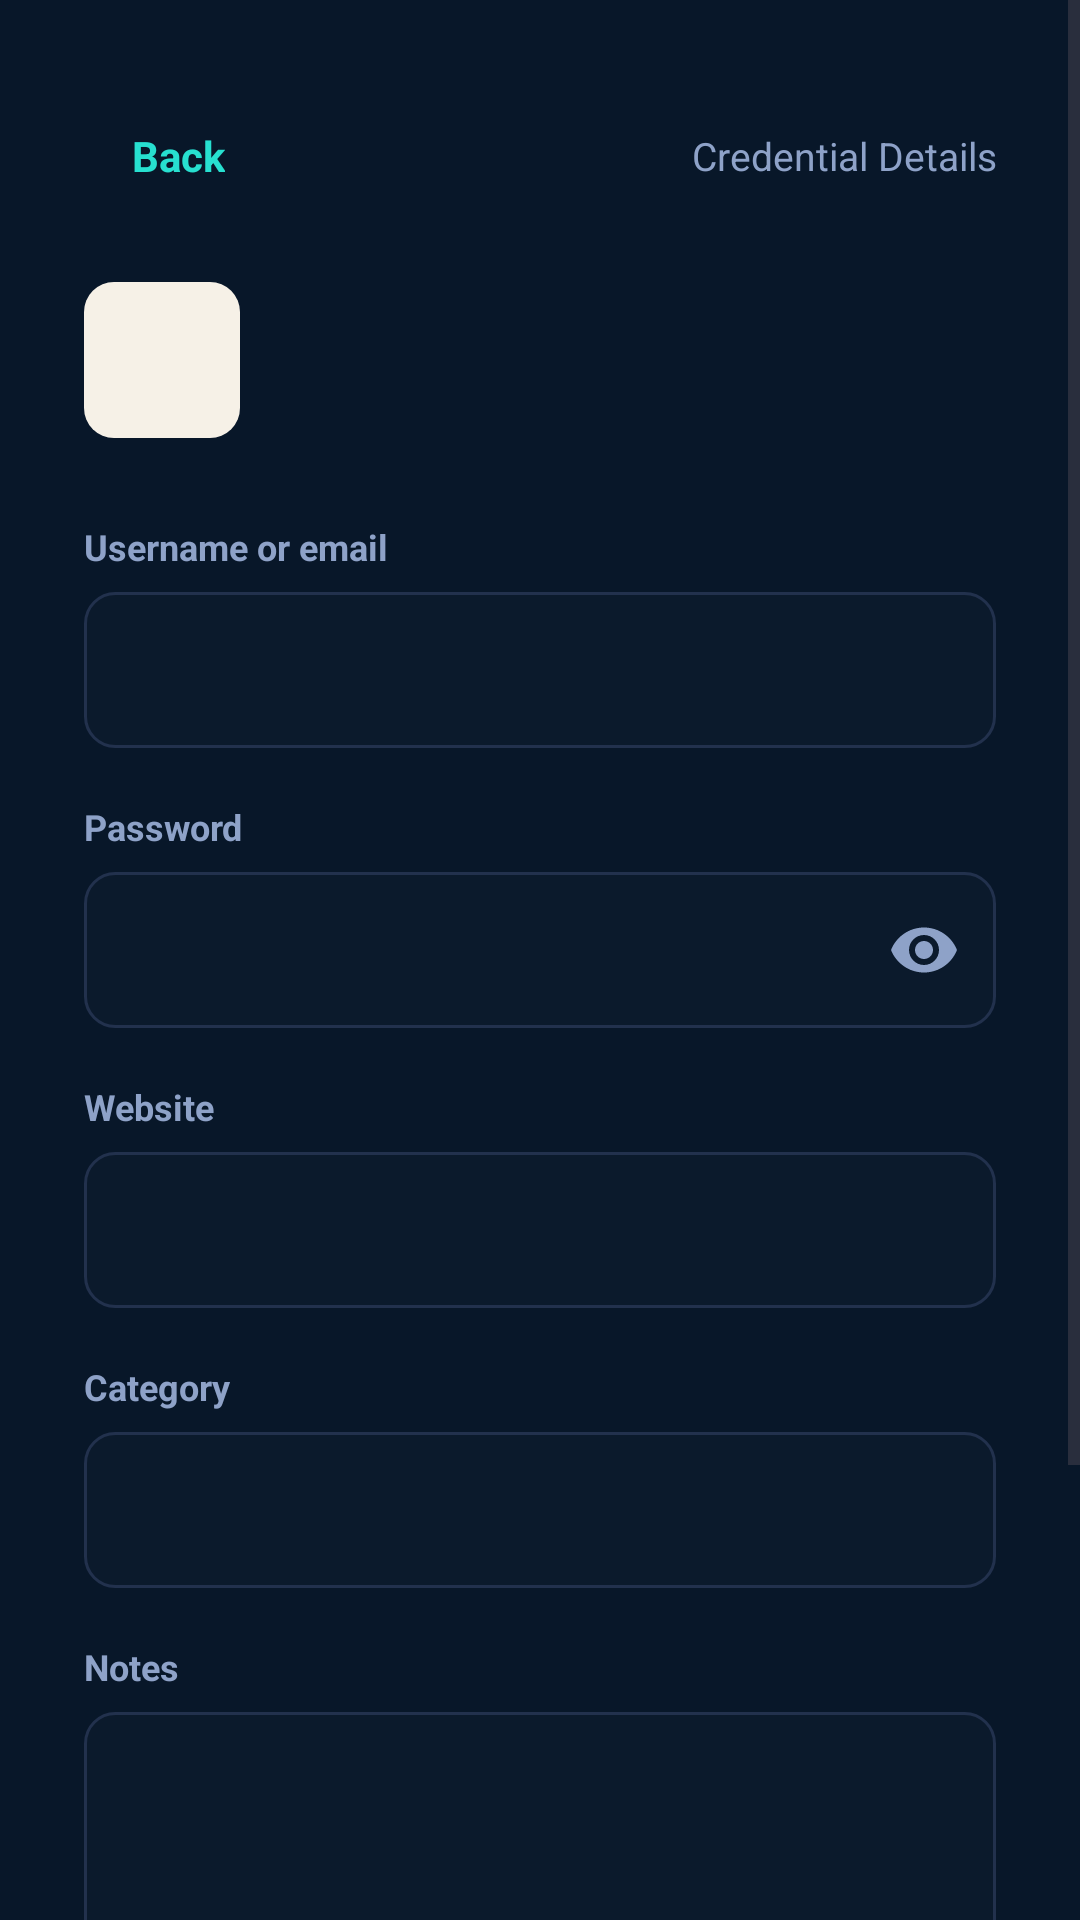

Reconstruct the res/layout file that produces this screen, plus the resources it refers to.
<!-- AndroidManifest.xml: application theme Theme.SafeKey -->
<!-- res/layout/activity_credential_details.xml -->
<?xml version="1.0" encoding="utf-8"?>
<androidx.constraintlayout.widget.ConstraintLayout
    xmlns:android="http://schemas.android.com/apk/res/android"
    xmlns:app="http://schemas.android.com/apk/res-auto"
    xmlns:tools="http://schemas.android.com/tools"
    android:id="@+id/rootCredentialDetails"
    android:layout_width="match_parent"
    android:layout_height="match_parent"
    android:background="@color/vault_background">

    <ScrollView
        android:layout_width="0dp"
        android:layout_height="0dp"
        android:clipToPadding="false"
        android:fillViewport="true"
        app:layout_constraintBottom_toBottomOf="parent"
        app:layout_constraintEnd_toEndOf="parent"
        app:layout_constraintStart_toStartOf="parent"
        app:layout_constraintTop_toTopOf="parent">

        <LinearLayout
            android:layout_width="match_parent"
            android:layout_height="wrap_content"
            android:orientation="vertical"
            android:paddingStart="28dp"
            android:paddingTop="28dp"
            android:paddingEnd="28dp"
            android:paddingBottom="32dp">

            
            <LinearLayout
                android:layout_width="match_parent"
                android:layout_height="48dp"
                android:gravity="center_vertical"
                android:orientation="horizontal">

                <TextView
                    android:id="@+id/buttonBackCredentialDetails"
                    android:layout_width="wrap_content"
                    android:layout_height="48dp"
                    android:gravity="center"
                    android:paddingStart="16dp"
                    android:paddingEnd="16dp"
                    android:text="@string/credential_details_back"
                    android:textColor="@color/vault_accent"
                    android:textSize="14sp"
                    android:textStyle="bold" />

                <TextView
                    android:layout_width="0dp"
                    android:layout_height="wrap_content"
                    android:layout_weight="1"
                    android:gravity="end"
                    android:text="@string/credential_details_title"
                    android:textColor="@color/vault_text_secondary"
                    android:textSize="13sp" />

            </LinearLayout>

            
            <LinearLayout
                android:layout_width="match_parent"
                android:layout_height="wrap_content"
                android:layout_marginTop="18dp"
                android:layout_marginBottom="28dp"
                android:gravity="center_vertical"
                android:orientation="horizontal">

                <TextView
                    android:id="@+id/textCredentialDetailsLogo"
                    android:layout_width="52dp"
                    android:layout_height="52dp"
                    android:background="@drawable/vault_logo_bg"
                    android:gravity="center"
                    android:textColor="@color/vault_chip_text_dark"
                    android:textSize="19sp"
                    android:textStyle="bold"
                    tools:text="G" />

                <LinearLayout
                    android:layout_width="0dp"
                    android:layout_height="wrap_content"
                    android:layout_marginStart="16dp"
                    android:layout_weight="1"
                    android:orientation="vertical">

                    <TextView
                        android:id="@+id/textCredentialDetailsName"
                        android:layout_width="match_parent"
                        android:layout_height="wrap_content"
                        android:ellipsize="end"
                        android:maxLines="1"
                        android:textColor="@color/vault_text_primary"
                        android:textSize="24sp"
                        android:textStyle="bold"
                        tools:text="Google" />

                    <TextView
                        android:id="@+id/textCredentialDetailsDomain"
                        android:layout_width="match_parent"
                        android:layout_height="wrap_content"
                        android:layout_marginTop="3dp"
                        android:ellipsize="end"
                        android:maxLines="1"
                        android:textColor="@color/vault_text_secondary"
                        android:textSize="12sp"
                        tools:text="accounts.google.com" />

                </LinearLayout>

            </LinearLayout>

            
            <TextView
                android:layout_width="match_parent"
                android:layout_height="wrap_content"
                android:text="@string/credential_details_username"
                android:textColor="@color/vault_text_secondary"
                android:textSize="12sp"
                android:textStyle="bold" />

            <TextView
                android:id="@+id/textCredentialDetailsUsername"
                android:layout_width="match_parent"
                android:layout_height="52dp"
                android:layout_marginTop="7dp"
                android:layout_marginBottom="18dp"
                android:background="@drawable/vault_field_bg"
                android:gravity="center_vertical"
                android:paddingStart="14dp"
                android:paddingEnd="14dp"
                android:textColor="@color/vault_text_primary"
                android:textSize="14sp"
                tools:text="user@gmail.com" />

            
            <TextView
                android:layout_width="match_parent"
                android:layout_height="wrap_content"
                android:text="@string/credential_details_password"
                android:textColor="@color/vault_text_secondary"
                android:textSize="12sp"
                android:textStyle="bold" />

            <FrameLayout
                android:layout_width="match_parent"
                android:layout_height="52dp"
                android:layout_marginTop="7dp"
                android:layout_marginBottom="18dp">

                <TextView
                    android:id="@+id/textCredentialDetailsPassword"
                    android:layout_width="match_parent"
                    android:layout_height="match_parent"
                    android:background="@drawable/vault_field_bg"
                    android:gravity="center_vertical"
                    android:paddingStart="14dp"
                    android:paddingEnd="52dp"
                    android:textColor="@color/vault_text_primary"
                    android:textSize="14sp"
                    tools:text="••••••••••••" />

                <androidx.appcompat.widget.AppCompatImageButton
                    android:id="@+id/buttonToggleDetailsPassword"
                    android:layout_width="48dp"
                    android:layout_height="48dp"
                    android:layout_gravity="end|center_vertical"
                    android:background="@android:color/transparent"
                    android:contentDescription="@string/show_password_content_description"
                    android:padding="12dp"
                    app:srcCompat="@drawable/ic_password_visible" />

            </FrameLayout>

            
            <TextView
                android:layout_width="match_parent"
                android:layout_height="wrap_content"
                android:text="@string/credential_details_website"
                android:textColor="@color/vault_text_secondary"
                android:textSize="12sp"
                android:textStyle="bold" />

            <TextView
                android:id="@+id/textCredentialDetailsWebsite"
                android:layout_width="match_parent"
                android:layout_height="52dp"
                android:layout_marginTop="7dp"
                android:layout_marginBottom="18dp"
                android:background="@drawable/vault_field_bg"
                android:gravity="center_vertical"
                android:paddingStart="14dp"
                android:paddingEnd="14dp"
                android:textColor="@color/vault_text_primary"
                android:textSize="14sp"
                tools:text="accounts.google.com" />

            
            <TextView
                android:layout_width="match_parent"
                android:layout_height="wrap_content"
                android:text="@string/credential_details_category"
                android:textColor="@color/vault_text_secondary"
                android:textSize="12sp"
                android:textStyle="bold" />

            <TextView
                android:id="@+id/textCredentialDetailsCategory"
                android:layout_width="match_parent"
                android:layout_height="52dp"
                android:layout_marginTop="7dp"
                android:layout_marginBottom="18dp"
                android:background="@drawable/vault_field_bg"
                android:gravity="center_vertical"
                android:paddingStart="14dp"
                android:paddingEnd="14dp"
                android:textColor="@color/vault_text_primary"
                android:textSize="14sp"
                tools:text="Login" />

            
            <TextView
                android:layout_width="match_parent"
                android:layout_height="wrap_content"
                android:text="@string/credential_details_notes"
                android:textColor="@color/vault_text_secondary"
                android:textSize="12sp"
                android:textStyle="bold" />

            <TextView
                android:id="@+id/textCredentialDetailsNotes"
                android:layout_width="match_parent"
                android:layout_height="96dp"
                android:layout_marginTop="7dp"
                android:layout_marginBottom="28dp"
                android:background="@drawable/vault_field_bg"
                android:gravity="top|start"
                android:padding="14dp"
                android:textColor="@color/vault_text_primary"
                android:textSize="14sp"
                tools:text="Personal account." />

            
            <TextView
                android:id="@+id/buttonEditCredential"
                android:layout_width="match_parent"
                android:layout_height="52dp"
                android:background="@drawable/vault_add_credential_bg"
                android:gravity="center"
                android:text="@string/credential_details_edit"
                android:textColor="@color/vault_accent"
                android:textSize="14sp"
                android:textStyle="bold" />

            
            <TextView
                android:id="@+id/buttonDeleteCredential"
                android:layout_width="match_parent"
                android:layout_height="48dp"
                android:layout_marginTop="12dp"
                android:gravity="center"
                android:text="@string/credential_details_delete"
                android:textColor="@android:color/holo_red_light"
                android:textSize="14sp"
                android:textStyle="bold" />

        </LinearLayout>

    </ScrollView>

</androidx.constraintlayout.widget.ConstraintLayout>
<!-- resources referenced by this layout -->
<resources>
  <color name="vault_accent">#27E0D0</color>
  <color name="vault_background">#081729</color>
  <color name="vault_chip_text_dark">#062420</color>
  <color name="vault_text_primary">#F6F1E7</color>
  <color name="vault_text_secondary">#8EA2C8</color>
  <!-- drawable ic_password_visible (drawable) -->
  <?xml version="1.0" encoding="utf-8"?>
  <vector xmlns:android="http://schemas.android.com/apk/res/android"
      android:width="24dp"
      android:height="24dp"
      android:viewportWidth="24"
      android:viewportHeight="24">
  
      <path
          android:fillColor="@color/vault_text_secondary"
          android:pathData="M12,4.5C7,4.5 2.73,7.61 1,12c1.73,4.39 6,7.5 11,7.5s9.27,-3.11 11,-7.5C21.27,7.61 17,4.5 12,4.5zM12,17c-2.76,0 -5,-2.24 -5,-5s2.24,-5 5,-5 5,2.24 5,5 -2.24,5 -5,5zM12,9c-1.66,0 -3,1.34 -3,3s1.34,3 3,3 3,-1.34 3,-3 -1.34,-3 -3,-3z" />
  </vector>
  <!-- drawable vault_add_credential_bg (drawable) -->
  <?xml version="1.0" encoding="utf-8"?>
  <shape xmlns:android="http://schemas.android.com/apk/res/android"
      android:shape="rectangle">
  
      <solid android:color="@android:color/transparent" />
  
      <stroke
          android:width="1.5dp"
          android:color="@color/vault_accent_dim" />
  
      <corners android:radius="12dp" />
  
  </shape>
  <!-- drawable vault_field_bg (drawable) -->
  <?xml version="1.0" encoding="utf-8"?>
  <shape xmlns:android="http://schemas.android.com/apk/res/android"
      android:shape="rectangle">
  
      <solid android:color="@color/vault_field_background" />
  
      <stroke
          android:width="1dp"
          android:color="@color/vault_field_border" />
  
      <corners android:radius="10dp" />
  
  </shape>
  <!-- drawable vault_logo_bg (drawable) -->
  <?xml version="1.0" encoding="utf-8"?>
  <shape xmlns:android="http://schemas.android.com/apk/res/android"
      android:shape="rectangle">
  
      <solid android:color="@color/vault_text_primary" />
  
      <corners android:radius="10dp" />
  
  </shape>
  <string name="credential_details_back">Back</string>
  <string name="credential_details_category">Category</string>
  <string name="credential_details_delete">Delete Credential</string>
  <string name="credential_details_edit">Edit Credential</string>
  <string name="credential_details_notes">Notes</string>
  <string name="credential_details_password">Password</string>
  <string name="credential_details_title">Credential Details</string>
  <string name="credential_details_username">Username or email</string>
  <string name="credential_details_website">Website</string>
  <string name="show_password_content_description">Show password</string>
  <style name="Theme.SafeKey" parent="Base.Theme.SafeKey" />
  <color name="vault_accent_dim">#1FB5A8</color>
  <color name="vault_field_background">#0B1A2C</color>
  <color name="vault_field_border">#22314D</color>
  <style name="Base.Theme.SafeKey" parent="Theme.Material3.DayNight.NoActionBar">
          <item name="android:windowBackground">@color/auth_background</item>
      </style>
  <color name="auth_background">#10141F</color>
</resources>
